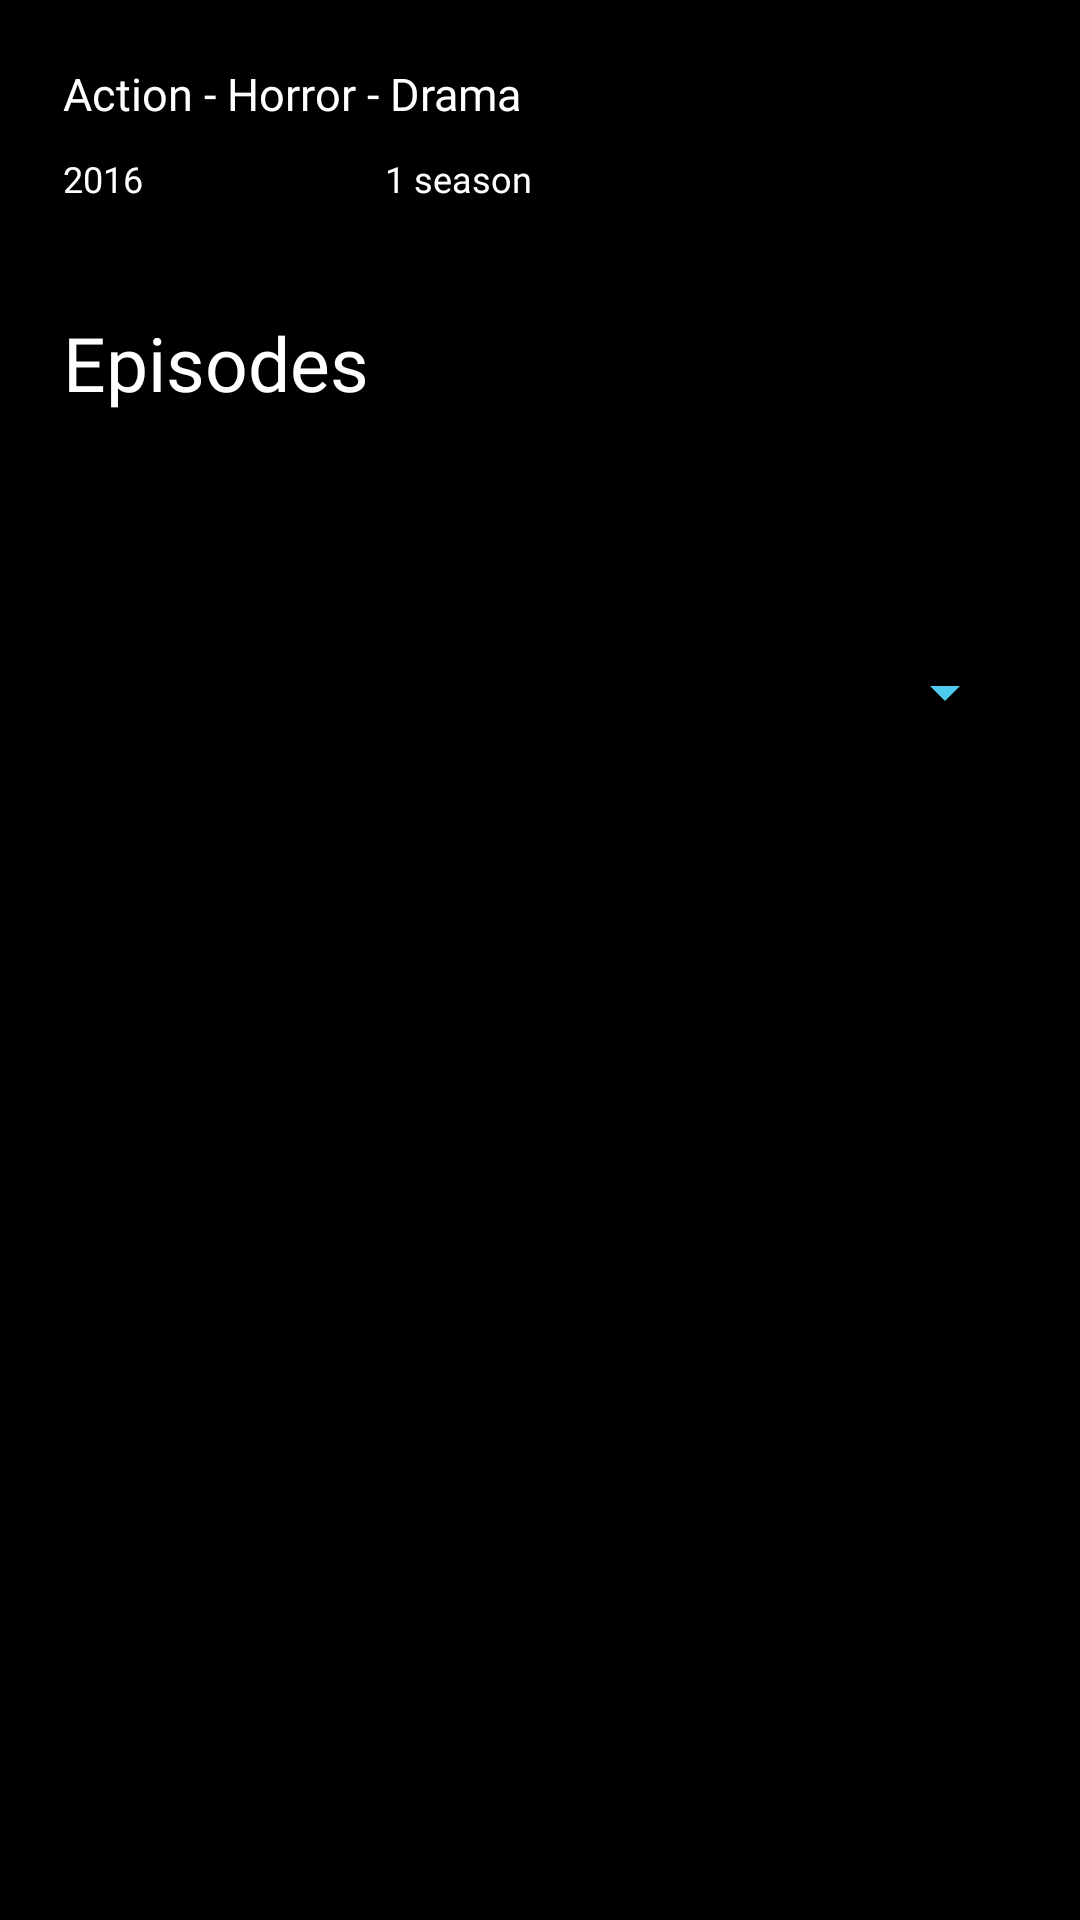

Produce the Android XML layout that renders to this screen, including the resource entries it uses.
<!-- AndroidManifest.xml: application theme Theme.TVMazeApp -->
<!-- res/layout/content_scrolling.xml -->
<?xml version="1.0" encoding="utf-8"?>
<androidx.core.widget.NestedScrollView xmlns:android="http://schemas.android.com/apk/res/android"
    xmlns:app="http://schemas.android.com/apk/res-auto"
    xmlns:tools="http://schemas.android.com/tools"
    android:layout_width="match_parent"
    android:layout_height="match_parent"
    app:layout_behavior="@string/appbar_scrolling_view_behavior"
    tools:context=".presentation.detailtvshow.DetailShowActivity"
    tools:showIn="@layout/activity_detail_show">


    <LinearLayout
        android:layout_width="match_parent"
        android:layout_height="wrap_content"
        android:layout_margin="@dimen/text_margin"
        android:orientation="vertical"
        android:paddingLeft="@dimen/text_separation_margin"
        android:paddingTop="@dimen/text_separation_margin"
        android:paddingRight="@dimen/text_separation_margin">

        <TextView
            android:id="@+id/txttitle"
            style="@style/TitleText"
            android:layout_width="match_parent"
            android:layout_height="wrap_content"
            android:layout_marginBottom="20dp"
            android:text="@string/tv_show_name"
            android:visibility="gone" />

        <TextView
            android:id="@+id/txtgenres"
            style="@style/NormalText"
            android:layout_width="match_parent"
            android:layout_height="wrap_content"
            android:layout_marginBottom="10dp"
            android:text="@string/accion_aventura_drama" />

        <LinearLayout
            android:layout_width="match_parent"
            android:layout_height="match_parent"
            android:orientation="horizontal">

            <TextView
                android:id="@+id/txtDate"
                style="@style/SummaryText"
                android:layout_width="wrap_content"
                android:layout_height="wrap_content"
                android:layout_weight="1"
                android:text="@string/_2016" />

            <TextView
                android:id="@+id/txt_seasonsCount"
                style="@style/SummaryText"
                android:layout_width="wrap_content"
                android:layout_height="wrap_content"
                android:layout_weight="2"
                android:text="@string/one_season" />
        </LinearLayout>

        <TextView
            android:id="@+id/txtcontent"
            style="@style/SummaryText"
            android:layout_width="match_parent"
            android:layout_height="wrap_content"
            tools:text="@string/str_lorem_ipsum" />

        <Button
            android:id="@+id/btnWebsite"
            style="@style/Widget.AppCompat.Button.Borderless.Colored"
            android:layout_width="match_parent"
            android:layout_height="wrap_content"
            android:foregroundTintMode="multiply"
            android:text="@string/visit_website"
            android:visibility="gone" />

        <TextView
            android:id="@+id/label_episodes"
            style="@style/TitleText"
            android:layout_width="match_parent"
            android:layout_height="wrap_content"
            android:layout_marginTop="10dp"
            android:text="@string/episodes" />

        <ProgressBar
            android:id="@+id/loadingSeason"
            style="?android:attr/progressBarStyle"
            android:layout_width="match_parent"
            android:layout_height="wrap_content" />

        <androidx.appcompat.widget.AppCompatSpinner
            android:id="@+id/spinnerSeasonList"
            android:layout_width="match_parent"
            android:layout_height="50dp"
            android:backgroundTint="@color/ic_launcher_background"
            android:popupBackground="@color/list_episode_color"
            android:spinnerMode="dialog"
            app:popupTheme="@style/ThemeOverlay.AppCompat.Dark"
            app:theme="@style/ThemeOverlay.AppCompat.Light" />


        <ProgressBar
            android:id="@+id/loadingEpisodes"
            style="?android:attr/progressBarStyle"
            android:layout_width="match_parent"
            android:layout_height="wrap_content"
            android:visibility="gone" />

        <androidx.recyclerview.widget.RecyclerView
            android:id="@+id/listEpisodes"
            android:layout_width="match_parent"
            android:layout_height="wrap_content" />
    </LinearLayout>


</androidx.core.widget.NestedScrollView>
<!-- res/layout/activity_detail_show.xml (included above) -->
<?xml version="1.0" encoding="utf-8"?>
<androidx.coordinatorlayout.widget.CoordinatorLayout xmlns:android="http://schemas.android.com/apk/res/android"
    xmlns:app="http://schemas.android.com/apk/res-auto"
    xmlns:tools="http://schemas.android.com/tools"
    android:layout_width="match_parent"
    android:layout_height="match_parent"
    android:background="@color/mainbgcolor"
    android:fitsSystemWindows="true"
    tools:context=".presentation.detailtvshow.DetailShowActivity">

    <com.google.android.material.appbar.AppBarLayout
        android:id="@+id/app_bar"
        android:layout_width="match_parent"
        android:layout_height="500dp"
        android:fitsSystemWindows="true"
        android:theme="@style/Theme.TVMazeApp.AppBarOverlay">

        <com.google.android.material.appbar.CollapsingToolbarLayout
            android:id="@+id/toolbar_layout"
            style="@style/Widget.MaterialComponents.Toolbar.Primary"
            android:layout_width="match_parent"
            android:layout_height="match_parent"
            android:fitsSystemWindows="true"
            app:contentScrim="?attr/colorPrimary"
            app:layout_scrollFlags="scroll|exitUntilCollapsed"
            app:toolbarId="@+id/toolbar">

            <ImageView
                android:id="@+id/imagePoster"
                android:layout_width="match_parent"
                android:layout_height="wrap_content"
                android:scaleType="fitXY"
                app:srcCompat="@drawable/got" />

            <androidx.appcompat.widget.Toolbar
                android:id="@+id/toolbar"
                android:layout_width="match_parent"
                android:layout_height="?attr/actionBarSize"
                app:layout_collapseMode="pin"
                app:popupTheme="@style/Theme.TVMazeApp.PopupOverlay" />

        </com.google.android.material.appbar.CollapsingToolbarLayout>
    </com.google.android.material.appbar.AppBarLayout>

    <include
        android:id="@+id/contentscrolling"
        layout="@layout/content_scrolling" />

    <com.google.android.material.floatingactionbutton.FloatingActionButton
        android:id="@+id/fab"
        android:layout_width="wrap_content"
        android:layout_height="wrap_content"
        android:layout_marginEnd="@dimen/fab_margin"
        android:background="@color/white"
        android:backgroundTint="@color/white"
        app:layout_anchor="@id/app_bar"
        app:layout_anchorGravity="bottom|end"
        app:srcCompat="@drawable/favorite" />

</androidx.coordinatorlayout.widget.CoordinatorLayout>
<!-- resources referenced by this layout -->
<resources>
  <color name="ic_launcher_background">#4ECBEE</color>
  <color name="list_episode_color">#5C7E7E7E</color>
  <color name="mainbgcolor">#FF000000</color>
  <color name="white">#FFFFFFFF</color>
  <dimen name="fab_margin">16dp</dimen>
  <dimen name="text_margin">16dp</dimen>
  <dimen name="text_separation_margin">5dp</dimen>
  <!-- drawable favorite: png bitmap (drawable, 3537 bytes) -->
  <string name="_2016">2016</string>
  <string name="accion_aventura_drama">Action - Horror - Drama</string>
  <string name="episodes">Episodes</string>
  <string name="one_season">1 season</string>
  <string name="str_lorem_ipsum">"Lorem ipsum dolor sit amet, consectetur adipiscing elit, sed do eiusmod tempor incididunt ut labore et dolore magna aliqua. Ut enim ad minim veniam, quis nostrud exercitation ullamco laboris nisi ut aliquip ex ea commodo consequat. "</string>
  <string name="tv_show_name">tv show name</string>
  <string name="visit_website">Visit Website</string>
  <style name="NormalText" parent="@android:style/TextAppearance.Medium">
          <item name="android:layout_width">fill_parent</item>
          <item name="android:layout_height">wrap_content</item>
          <item name="android:textColor">@color/text_content_color</item>
          <item name="android:textSize">@dimen/text_normal_size</item>
          <item name="android:fontFamily">@font/opensansmedium</item>
      </style>
  <style name="SummaryText" parent="@android:style/TextAppearance.Medium">
          <item name="android:layout_width">fill_parent</item>
          <item name="android:layout_height">wrap_content</item>
          <item name="android:textColor">@color/text_content_color</item>
          <item name="android:textSize">@dimen/text_summary_size</item>
          <item name="android:layout_marginBottom">5dp</item>
          <item name="android:fontFamily">@font/opensanslight</item>
      </style>
  <style name="Theme.TVMazeApp.AppBarOverlay" parent="ThemeOverlay.AppCompat.Dark.ActionBar" />
  <style name="Theme.TVMazeApp.PopupOverlay" parent="ThemeOverlay.AppCompat.Light" />
  <style name="TitleText" parent="@android:style/TextAppearance.Medium">
          <item name="android:layout_width">fill_parent</item>
          <item name="android:layout_height">wrap_content</item>
          <item name="android:textColor">@color/text_content_color</item>
          <item name="android:textSize">@dimen/text_title_size</item>
          <item name="android:layout_marginBottom">20dp</item>
          <item name="android:fontFamily">@font/opensanssemibold</item>
      </style>
  <style name="Theme.TVMazeApp" parent="Theme.MaterialComponents.DayNight.DarkActionBar">
          
          <item name="colorPrimary">@color/black</item>
          <item name="colorPrimaryVariant">@color/black</item>
          <item name="colorOnPrimary">@color/white</item>
          
          <item name="colorSecondary">@color/teal_200</item>
          <item name="colorSecondaryVariant">@color/teal_700</item>
          <item name="colorOnSecondary">@color/black</item>
          
          <item name="android:statusBarColor" tools:targetApi="l">?attr/colorPrimaryVariant</item>
          
          <item name="android:windowBackground">@color/backgroundbgcolor</item>
  
      </style>
  <color name="text_content_color">#FFFFFFFF</color>
  <dimen name="text_normal_size">15sp</dimen>
  <dimen name="text_summary_size">12sp</dimen>
  <dimen name="text_title_size">25sp</dimen>
  <color name="black">#FF000000</color>
  <color name="teal_200">#FF03DAC5</color>
  <color name="teal_700">#FF018786</color>
  <color name="backgroundbgcolor">#000000</color>
</resources>
